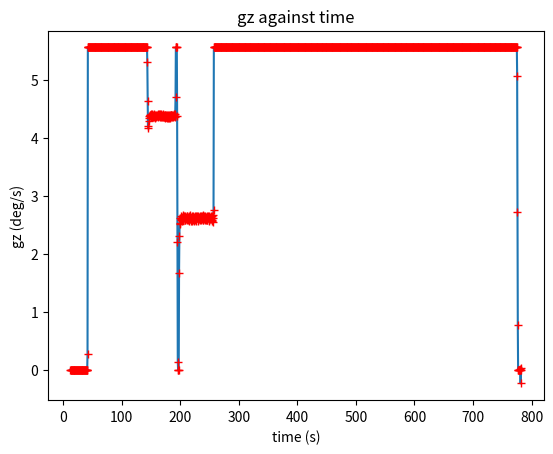

Source code (Python):
import numpy as np # Import numpy
import matplotlib.pyplot as plt #import matplotlib library

datas= [[12.48,0.00],[13.05,0.00],[13.59,0.00],[14.14,0.00],[14.68,0.00],[15.23,0.00],[15.77,0.00],[16.32,0.00],[16.86,0.00],[17.41,0.00],[17.95,0.00],[18.50,0.00],[19.05,0.00],[19.59,0.00],[20.14,0.00],[20.68,0.00],[21.23,0.00],[21.77,0.00],[22.32,0.00],[22.86,0.00],[23.41,0.00],[23.96,0.00],[24.50,0.00],[25.05,0.00],[25.59,0.00],[26.14,0.00],[26.68,0.00],[27.23,0.00],[27.77,0.00],[28.32,0.00],[28.86,0.00],[29.41,0.00],[29.95,0.00],[30.50,0.00],[31.05,0.00],[31.59,0.00],[32.13,0.00],[32.68,0.00],[33.22,0.00],[33.75,0.00],[34.28,0.00],[34.81,0.00],[35.34,0.00],[35.88,0.00],[36.41,0.00],[36.95,0.00],[37.49,0.00],[38.04,0.00],[38.58,0.00],[39.13,0.00],[39.67,0.00],[40.22,0.15],[40.76,0.00],[41.31,0.15],[41.85,95.01],[42.40,2003.23],[42.94,2003.23],[43.49,2003.23],[44.03,2003.23],[44.58,2003.23],[45.12,2003.23],[45.67,2003.23],[46.22,2003.23],[46.76,2003.23],[47.31,2003.23],[47.85,2003.23],[48.40,2003.23],[48.94,2003.23],[49.49,2003.23],[50.02,2003.23],[50.55,2003.23],[51.08,2003.23],[51.65,2003.23],[52.18,2003.23],[52.71,2003.23],[53.26,2003.23],[53.79,2003.23],[54.32,2003.23],[54.85,2003.23],[55.39,2003.23],[55.92,2003.23],[56.45,2003.23],[56.98,2003.23],[57.52,2003.23],[58.05,2003.23],[58.58,2003.23],[59.12,2003.23],[59.66,2003.23],[60.20,2003.23],[60.75,2003.23],[61.29,2003.23],[61.84,2003.23],[62.38,2003.23],[62.93,2003.23],[63.47,2003.23],[64.02,2003.23],[64.56,2003.23],[65.11,2003.23],[65.65,2003.23],[66.20,2003.23],[66.75,2003.23],[67.29,2003.23],[67.84,2003.23],[68.38,2003.23],[68.93,2003.23],[69.47,2003.23],[70.02,2003.23],[70.57,2003.23],[71.11,2003.23],[71.66,2003.23],[72.20,2003.23],[72.75,2003.23],[73.29,2003.23],[73.84,2003.23],[74.38,2003.23],[74.93,2003.23],[75.47,2003.23],[76.02,2003.23],[76.56,2003.23],[77.11,2003.23],[77.65,2003.23],[78.20,2003.23],[78.75,2003.23],[79.28,2003.23],[79.81,2003.23],[80.34,2003.23],[80.88,2003.23],[81.41,2003.23],[81.94,2003.23],[82.47,2003.23],[83.02,2003.23],[83.55,2003.23],[84.08,2003.23],[84.61,2003.23],[85.15,2003.23],[85.68,2003.23],[86.21,2003.23],[86.75,2003.23],[87.28,2003.23],[87.81,2003.23],[88.34,2003.23],[88.87,2003.23],[89.41,2003.23],[89.94,2003.23],[90.47,2003.23],[91.01,2003.23],[91.54,2003.23],[92.07,2003.23],[92.60,2003.23],[93.13,2003.23],[93.67,2003.23],[94.20,2003.23],[94.73,2003.23],[95.27,2003.23],[95.82,2003.23],[96.36,2003.23],[96.91,2003.23],[97.45,2003.23],[98.00,2003.23],[98.54,2003.23],[99.09,2003.23],[99.64,2003.23],[100.18,2003.23],[100.73,2003.23],[101.27,2003.23],[101.82,2003.23],[102.36,2003.23],[102.91,2003.23],[103.46,2003.23],[103.99,2003.23],[104.52,2003.23],[105.05,2003.23],[105.58,2003.23],[106.12,2003.23],[106.65,2003.23],[107.18,2003.23],[107.71,2003.23],[108.25,2003.23],[108.78,2003.23],[109.31,2003.23],[109.84,2003.23],[110.38,2003.23],[110.91,2003.23],[111.44,2003.23],[111.98,2003.23],[112.53,2003.23],[113.07,2003.23],[113.62,2003.23],[114.16,2003.23],[114.71,2003.23],[115.25,2003.23],[115.80,2003.23],[116.35,2003.23],[116.89,2003.23],[117.43,2003.23],[117.98,2003.23],[118.52,2003.23],[119.07,2003.23],[119.61,2003.23],[120.16,2003.23],[120.70,2003.23],[121.24,2003.23],[121.78,2003.23],[122.31,2003.23],[122.84,2003.23],[123.38,2003.23],[123.91,2003.23],[124.45,2003.23],[124.99,2003.23],[125.53,2003.23],[126.06,2003.23],[126.59,2003.23],[127.12,2003.23],[127.65,2003.23],[128.19,2003.23],[128.73,2003.23],[129.27,2003.23],[129.82,2003.23],[130.36,2003.23],[130.90,2003.23],[131.45,2003.23],[131.99,2003.23],[132.53,2003.23],[133.07,2003.23],[133.62,2003.23],[134.16,2003.23],[134.69,2003.23],[135.23,2003.23],[135.77,2003.23],[136.32,2003.23],[136.86,2003.23],[137.41,2003.23],[137.95,2003.23],[138.49,2003.23],[139.04,2003.23],[139.58,2003.23],[140.12,2003.23],[140.67,2003.23],[141.22,2003.23],[141.76,2003.23],[142.30,2003.23],[142.85,2003.23],[143.39,2003.23],[143.94,1911.12],[144.48,1668.77],[145.02,1511.49],[145.57,1502.61],[146.12,1546.37],[146.66,1575.29],[147.20,1566.57],[147.75,1585.23],[148.29,1580.49],[148.83,1576.36],[149.38,1588.45],[149.93,1569.78],[150.47,1583.40],[151.01,1572.84],[151.56,1581.71],[152.10,1588.75],[152.65,1570.85],[153.19,1583.70],[153.74,1571.00],[154.28,1578.19],[154.83,1585.08],[155.40,1572.23],[155.95,1588.14],[156.49,1566.57],[157.04,1584.47],[157.58,1575.14],[158.13,1575.59],[158.68,1584.93],[159.22,1568.71],[159.76,1583.40],[160.31,1576.36],[160.85,1579.11],[161.40,1587.68],[161.95,1570.09],[162.49,1585.69],[163.04,1574.06],[163.58,1583.55],[164.13,1586.61],[164.67,1575.29],[165.22,1589.06],[165.76,1572.23],[166.31,1581.71],[166.86,1581.41],[167.40,1572.23],[167.95,1589.06],[168.49,1569.32],[169.04,1583.70],[169.58,1579.57],[170.13,1574.37],[170.68,1587.22],[171.22,1568.10],[171.76,1581.56],[172.32,1573.30],[172.86,1572.69],[173.40,1585.39],[173.95,1565.95],[174.49,1582.63],[175.04,1570.24],[175.58,1570.54],[176.11,1583.55],[176.64,1567.64],[177.17,1570.85],[177.70,1582.48],[178.24,1566.26],[178.77,1572.69],[179.32,1584.16],[179.85,1563.81],[180.38,1575.29],[180.91,1582.02],[181.45,1565.34],[181.98,1577.74],[182.51,1582.63],[183.04,1565.80],[183.58,1580.80],[184.11,1580.18],[184.64,1567.94],[185.17,1584.31],[185.70,1578.04],[186.24,1569.02],[186.77,1581.41],[187.30,1573.76],[187.84,1571.16],[188.37,1584.93],[188.90,1573.45],[189.43,1574.83],[189.96,1587.83],[190.49,1571.92],[191.03,1575.14],[191.57,1586.92],[192.12,1694.02],[192.66,2003.23],[193.21,2003.23],[193.75,2003.23],[194.30,2003.23],[194.84,1575.44],[195.39,793.46],[195.93,49.57],[196.48,0.00],[197.02,0.00],[197.57,0.00],[198.11,598.84],[198.66,830.94],[199.20,913.41],[199.75,902.55],[200.29,939.42],[200.82,929.32],[201.35,933.76],[201.88,954.72],[202.41,923.35],[202.95,946.00],[203.48,939.42],[204.01,939.73],[204.54,958.85],[205.08,929.93],[205.61,955.03],[206.14,941.71],[206.67,942.79],[207.20,954.87],[207.74,928.71],[208.28,957.47],[208.82,932.99],[209.37,947.68],[209.91,943.09],[210.46,935.90],[211.01,951.81],[211.55,929.78],[212.10,957.63],[212.65,927.95],[213.18,949.67],[213.71,943.40],[214.24,937.58],[214.78,956.71],[215.31,926.72],[215.84,949.21],[216.38,939.11],[216.91,936.36],[217.44,959.00],[217.97,924.89],[218.50,950.13],[219.04,941.56],[219.57,936.67],[220.10,955.94],[220.63,923.97],[221.17,949.52],[221.70,936.82],[222.23,931.77],[222.76,957.32],[223.29,922.13],[223.83,946.76],[224.36,943.09],[224.89,936.51],[225.44,957.01],[225.98,928.71],[226.53,952.42],[227.07,926.11],[227.62,946.46],[228.16,943.40],[228.71,940.34],[229.26,955.94],[229.80,931.31],[230.35,956.71],[230.89,925.50],[231.44,950.74],[231.98,937.58],[232.53,943.86],[233.07,947.53],[233.62,934.52],[234.16,957.17],[234.71,927.95],[235.26,954.11],[235.80,931.77],[236.35,945.39],[236.89,941.87],[237.44,937.28],[237.98,955.03],[238.53,929.02],[239.07,958.09],[239.62,929.47],[240.16,952.42],[240.71,937.89],[241.25,941.41],[241.80,950.74],[242.34,932.08],[242.87,955.79],[243.40,930.39],[243.93,941.71],[244.46,951.51],[245.00,927.95],[245.53,957.01],[246.07,927.49],[246.61,949.06],[247.16,940.03],[247.70,941.41],[248.25,955.79],[248.79,931.77],[249.34,955.94],[249.88,925.96],[250.43,946.92],[250.98,934.52],[251.52,944.32],[252.07,950.28],[252.61,933.30],[253.15,957.17],[253.70,924.58],[254.25,955.64],[254.79,929.02],[255.34,945.23],[255.88,961.76],[256.43,916.47],[256.97,992.20],[257.52,2003.23],[258.06,2003.23],[258.64,2003.23],[259.17,2003.23],[259.70,2003.23],[260.24,2003.23],[260.77,2003.23],[261.30,2003.23],[261.83,2003.23],[262.37,2003.23],[262.90,2003.23],[263.45,2003.23],[263.99,2003.23],[264.54,2003.23],[265.08,2003.23],[265.63,2003.23],[266.17,2003.23],[266.72,2003.23],[267.27,2003.23],[267.81,2003.23],[268.36,2003.23],[268.90,2003.23],[269.45,2003.23],[269.99,2003.23],[270.54,2003.23],[271.08,2003.23],[271.63,2003.23],[272.16,2003.23],[272.70,2003.23],[273.23,2003.23],[273.76,2003.23],[274.29,2003.23],[274.82,2003.23],[275.37,2003.23],[275.91,2003.23],[276.46,2003.23],[276.99,2003.23],[277.52,2003.23],[278.06,2003.23],[278.59,2003.23],[279.12,2003.23],[279.66,2003.23],[280.19,2003.23],[280.72,2003.23],[281.25,2003.23],[281.78,2003.23],[282.31,2003.23],[282.85,2003.23],[283.38,2003.23],[283.91,2003.23],[284.44,2003.23],[284.98,2003.23],[285.51,2003.23],[286.04,2003.23],[286.57,2003.23],[287.11,2003.23],[287.66,2003.23],[288.20,2003.23],[288.74,2003.23],[289.29,2003.23],[289.83,2003.23],[290.38,2003.23],[290.92,2003.23],[291.46,2003.23],[292.01,2003.23],[292.55,2003.23],[293.10,2003.23],[293.64,2003.23],[294.19,2003.23],[294.73,2003.23],[295.27,2003.23],[295.82,2003.23],[296.37,2003.23],[296.91,2003.23],[297.45,2003.23],[298.00,2003.23],[298.54,2003.23],[299.09,2003.23],[299.63,2003.23],[300.18,2003.23],[300.72,2003.23],[301.27,2003.23],[301.81,2003.23],[302.35,2003.23],[302.90,2003.23],[303.44,2003.23],[303.98,2003.23],[304.53,2003.23],[305.08,2003.23],[305.62,2003.23],[306.17,2003.23],[306.71,2003.23],[307.26,2003.23],[307.80,2003.23],[308.35,2003.23],[308.90,2003.23],[309.43,2003.23],[309.96,2003.23],[310.49,2003.23],[311.03,2003.23],[311.56,2003.23],[312.09,2003.23],[312.62,2003.23],[313.16,2003.23],[313.69,2003.23],[314.22,2003.23],[314.75,2003.23],[315.29,2003.23],[315.82,2003.23],[316.35,2003.23],[316.88,2003.23],[317.42,2003.23],[317.95,2003.23],[318.48,2003.23],[319.01,2003.23],[319.54,2003.23],[320.08,2003.23],[320.61,2003.23],[321.14,2003.23],[321.69,2003.23],[322.23,2003.23],[322.78,2003.23],[323.32,2003.23],[323.87,2003.23],[324.41,2003.23],[324.96,2003.23],[325.51,2003.23],[326.05,2003.23],[326.60,2003.23],[327.14,2003.23],[327.68,2003.23],[328.23,2003.23],[328.77,2003.23],[329.32,2003.23],[329.87,2003.23],[330.41,2003.23],[330.96,2003.23],[331.50,2003.23],[332.05,2003.23],[332.59,2003.23],[333.14,2003.23],[333.69,2003.23],[334.23,2003.23],[334.78,2003.23],[335.32,2003.23],[335.87,2003.23],[336.41,2003.23],[336.96,2003.23],[337.50,2003.23],[338.05,2003.23],[338.58,2003.23],[339.11,2003.23],[339.65,2003.23],[340.18,2003.23],[340.71,2003.23],[341.24,2003.23],[341.78,2003.23],[342.31,2003.23],[342.86,2003.23],[343.41,2003.23],[343.95,2003.23],[344.50,2003.23],[345.04,2003.23],[345.59,2003.23],[346.14,2003.23],[346.68,2003.23],[347.23,2003.23],[347.77,2003.23],[348.32,2003.23],[348.86,2003.23],[349.41,2003.23],[349.95,2003.23],[350.50,2003.23],[351.03,2003.23],[351.56,2003.23],[352.10,2003.23],[352.63,2003.23],[353.16,2003.23],[353.69,2003.23],[354.22,2003.23],[354.77,2003.23],[355.30,2003.23],[355.83,2003.23],[356.37,2003.23],[356.90,2003.23],[357.43,2003.23],[357.96,2003.23],[358.50,2003.23],[359.03,2003.23],[359.56,2003.23],[360.09,2003.23],[360.63,2003.23],[361.16,2003.23],[361.71,2003.23],[362.28,2003.23],[362.83,2003.23],[363.37,2003.23],[363.92,2003.23],[364.46,2003.23],[365.01,2003.23],[365.55,2003.23],[366.10,2003.23],[366.64,2003.23],[367.19,2003.23],[367.74,2003.23],[368.28,2003.23],[368.83,2003.23],[369.37,2003.23],[369.92,2003.23],[370.46,2003.23],[371.01,2003.23],[371.55,2003.23],[372.10,2003.23],[372.64,2003.23],[373.19,2003.23],[373.73,2003.23],[374.28,2003.23],[374.83,2003.23],[375.37,2003.23],[375.92,2003.23],[376.46,2003.23],[377.01,2003.23],[377.55,2003.23],[378.10,2003.23],[378.64,2003.23],[379.19,2003.23],[379.74,2003.23],[380.28,2003.23],[380.83,2003.23],[381.37,2003.23],[381.92,2003.23],[382.46,2003.23],[383.01,2003.23],[383.55,2003.23],[384.10,2003.23],[384.63,2003.23],[385.17,2003.23],[385.70,2003.23],[386.23,2003.23],[386.76,2003.23],[387.30,2003.23],[387.83,2003.23],[388.36,2003.23],[388.91,2003.23],[389.45,2003.23],[390.00,2003.23],[390.55,2003.23],[391.09,2003.23],[391.64,2003.23],[392.18,2003.23],[392.73,2003.23],[393.27,2003.23],[393.82,2003.23],[394.36,2003.23],[394.91,2003.23],[395.45,2003.23],[396.00,2003.23],[396.55,2003.23],[397.09,2003.23],[397.64,2003.23],[398.18,2003.23],[398.73,2003.23],[399.27,2003.23],[399.82,2003.23],[400.37,2003.23],[400.91,2003.23],[401.46,2003.23],[402.00,2003.23],[402.55,2003.23],[403.09,2003.23],[403.64,2003.23],[404.18,2003.23],[404.73,2003.23],[405.28,2003.23],[405.82,2003.23],[406.37,2003.23],[406.91,2003.23],[407.46,2003.23],[408.00,2003.23],[408.55,2003.23],[409.10,2003.23],[409.64,2003.23],[410.19,2003.23],[410.73,2003.23],[411.28,2003.23],[411.82,2003.23],[412.37,2003.23],[412.91,2003.23],[413.46,2003.23],[413.99,2003.23],[414.52,2003.23],[415.06,2003.23],[415.59,2003.23],[416.12,2003.23],[416.65,2003.23],[417.19,2003.23],[417.73,2003.23],[418.28,2003.23],[418.82,2003.23],[419.36,2003.23],[419.89,2003.23],[420.42,2003.23],[420.95,2003.23],[421.49,2003.23],[422.02,2003.23],[422.55,2003.23],[423.08,2003.23],[423.61,2003.23],[424.14,2003.23],[424.67,2003.23],[425.21,2003.23],[425.74,2003.23],[426.28,2003.23],[426.83,2003.23],[427.37,2003.23],[427.92,2003.23],[428.46,2003.23],[429.00,2003.23],[429.55,2003.23],[430.09,2003.23],[430.64,2003.23],[431.18,2003.23],[431.72,2003.23],[432.27,2003.23],[432.80,2003.23],[433.33,2003.23],[433.87,2003.23],[434.40,2003.23],[434.93,2003.23],[435.47,2003.23],[436.00,2003.23],[436.53,2003.23],[437.06,2003.23],[437.59,2003.23],[438.12,2003.23],[438.66,2003.23],[439.19,2003.23],[439.72,2003.23],[440.25,2003.23],[440.79,2003.23],[441.32,2003.23],[441.85,2003.23],[442.38,2003.23],[442.91,2003.23],[443.45,2003.23],[443.98,2003.23],[444.51,2003.23],[445.04,2003.23],[445.57,2003.23],[446.10,2003.23],[446.64,2003.23],[447.17,2003.23],[447.70,2003.23],[448.23,2003.23],[448.76,2003.23],[449.29,2003.23],[449.83,2003.23],[450.36,2003.23],[450.89,2003.23],[451.42,2003.23],[451.95,2003.23],[452.49,2003.23],[453.02,2003.23],[453.55,2003.23],[454.08,2003.23],[454.62,2003.23],[455.16,2003.23],[455.71,2003.23],[456.25,2003.23],[456.80,2003.23],[457.34,2003.23],[457.89,2003.23],[458.43,2003.23],[458.98,2003.23],[459.52,2003.23],[460.07,2003.23],[460.61,2003.23],[461.16,2003.23],[461.70,2003.23],[462.25,2003.23],[462.80,2003.23],[463.34,2003.23],[463.89,2003.23],[464.43,2003.23],[464.98,2003.23],[465.55,2003.23],[466.10,2003.23],[466.64,2003.23],[467.19,2003.23],[467.73,2003.23],[468.28,2003.23],[468.82,2003.23],[469.37,2003.23],[469.91,2003.23],[470.46,2003.23],[471.00,2003.23],[471.55,2003.23],[472.10,2003.23],[472.65,2003.23],[473.19,2003.23],[473.74,2003.23],[474.28,2003.23],[474.83,2003.23],[475.37,2003.23],[475.92,2003.23],[476.46,2003.23],[477.01,2003.23],[477.55,2003.23],[478.10,2003.23],[478.64,2003.23],[479.19,2003.23],[479.73,2003.23],[480.28,2003.23],[480.82,2003.23],[481.35,2003.23],[481.88,2003.23],[482.41,2003.23],[482.94,2003.23],[483.48,2003.23],[484.01,2003.23],[484.54,2003.23],[485.07,2003.23],[485.61,2003.23],[486.14,2003.23],[486.67,2003.23],[487.20,2003.23],[487.73,2003.23],[488.27,2003.23],[488.80,2003.23],[489.33,2003.23],[489.86,2003.23],[490.40,2003.23],[490.93,2003.23],[491.46,2003.23],[492.00,2003.23],[492.53,2003.23],[493.06,2003.23],[493.60,2003.23],[494.13,2003.23],[494.66,2003.23],[495.19,2003.23],[495.72,2003.23],[496.26,2003.23],[496.80,2003.23],[497.35,2003.23],[497.89,2003.23],[498.44,2003.23],[498.98,2003.23],[499.53,2003.23],[500.07,2003.23],[500.62,2003.23],[501.17,2003.23],[501.71,2003.23],[502.26,2003.23],[502.80,2003.23],[503.35,2003.23],[503.89,2003.23],[504.44,2003.23],[504.98,2003.23],[505.53,2003.23],[506.07,2003.23],[506.62,2003.23],[507.16,2003.23],[507.71,2003.23],[508.25,2003.23],[508.80,2003.23],[509.35,2003.23],[509.89,2003.23],[510.44,2003.23],[510.98,2003.23],[511.53,2003.23],[512.08,2003.23],[512.62,2003.23],[513.17,2003.23],[513.71,2003.23],[514.26,2003.23],[514.80,2003.23],[515.35,2003.23],[515.89,2003.23],[516.44,2003.23],[516.98,2003.23],[517.53,2003.23],[518.08,2003.23],[518.62,2003.23],[519.17,2003.23],[519.71,2003.23],[520.26,2003.23],[520.80,2003.23],[521.35,2003.23],[521.90,2003.23],[522.43,2003.23],[522.96,2003.23],[523.49,2003.23],[524.02,2003.23],[524.56,2003.23],[525.09,2003.23],[525.62,2003.23],[526.17,2003.23],[526.70,2003.23],[527.23,2003.23],[527.76,2003.23],[528.30,2003.23],[528.83,2003.23],[529.36,2003.23],[529.90,2003.23],[530.43,2003.23],[530.96,2003.23],[531.49,2003.23],[532.02,2003.23],[532.56,2003.23],[533.09,2003.23],[533.62,2003.23],[534.16,2003.23],[534.69,2003.23],[535.22,2003.23],[535.75,2003.23],[536.28,2003.23],[536.82,2003.23],[537.35,2003.23],[537.88,2003.23],[538.42,2003.23],[538.97,2003.23],[539.51,2003.23],[540.06,2003.23],[540.60,2003.23],[541.15,2003.23],[541.69,2003.23],[542.24,2003.23],[542.78,2003.23],[543.33,2003.23],[543.88,2003.23],[544.42,2003.23],[544.97,2003.23],[545.52,2003.23],[546.06,2003.23],[546.61,2003.23],[547.14,2003.23],[547.67,2003.23],[548.21,2003.23],[548.74,2003.23],[549.27,2003.23],[549.80,2003.23],[550.33,2003.23],[550.87,2003.23],[551.40,2003.23],[551.93,2003.23],[552.47,2003.23],[553.00,2003.23],[553.53,2003.23],[554.06,2003.23],[554.59,2003.23],[555.13,2003.23],[555.66,2003.23],[556.19,2003.23],[556.72,2003.23],[557.26,2003.23],[557.79,2003.23],[558.34,2003.23],[558.89,2003.23],[559.43,2003.23],[559.98,2003.23],[560.52,2003.23],[561.07,2003.23],[561.61,2003.23],[562.16,2003.23],[562.70,2003.23],[563.25,2003.23],[563.80,2003.23],[564.34,2003.23],[564.89,2003.23],[565.42,2003.23],[565.95,2003.23],[566.49,2003.23],[567.02,2003.23],[567.56,2003.23],[568.10,2003.23],[568.65,2003.23],[569.22,2003.23],[569.76,2003.23],[570.31,2003.23],[570.85,2003.23],[571.39,2003.23],[571.93,2003.23],[572.47,2003.23],[573.02,2003.23],[573.55,2003.23],[574.09,2003.23],[574.62,2003.23],[575.15,2003.23],[575.69,2003.23],[576.22,2003.23],[576.75,2003.23],[577.28,2003.23],[577.81,2003.23],[578.34,2003.23],[578.88,2003.23],[579.41,2003.23],[579.94,2003.23],[580.47,2003.23],[581.00,2003.23],[581.54,2003.23],[582.08,2003.23],[582.62,2003.23],[583.16,2003.23],[583.71,2003.23],[584.26,2003.23],[584.80,2003.23],[585.34,2003.23],[585.89,2003.23],[586.43,2003.23],[586.97,2003.23],[587.52,2003.23],[588.06,2003.23],[588.61,2003.23],[589.15,2003.23],[589.70,2003.23],[590.24,2003.23],[590.78,2003.23],[591.33,2003.23],[591.87,2003.23],[592.42,2003.23],[592.96,2003.23],[593.51,2003.23],[594.05,2003.23],[594.60,2003.23],[595.14,2003.23],[595.68,2003.23],[596.23,2003.23],[596.78,2003.23],[597.31,2003.23],[597.84,2003.23],[598.37,2003.23],[598.90,2003.23],[599.43,2003.23],[599.97,2003.23],[600.50,2003.23],[601.04,2003.23],[601.58,2003.23],[602.11,2003.23],[602.64,2003.23],[603.17,2003.23],[603.71,2003.23],[604.24,2003.23],[604.77,2003.23],[605.32,2003.23],[605.85,2003.23],[606.38,2003.23],[606.91,2003.23],[607.45,2003.23],[607.98,2003.23],[608.51,2003.23],[609.05,2003.23],[609.58,2003.23],[610.11,2003.23],[610.64,2003.23],[611.17,2003.23],[611.71,2003.23],[612.24,2003.23],[612.77,2003.23],[613.30,2003.23],[613.84,2003.23],[614.37,2003.23],[614.90,2003.23],[615.43,2003.23],[615.97,2003.23],[616.50,2003.23],[617.03,2003.23],[617.57,2003.23],[618.12,2003.23],[618.66,2003.23],[619.22,2003.23],[619.77,2003.23],[620.31,2003.23],[620.86,2003.23],[621.41,2003.23],[621.95,2003.23],[622.50,2003.23],[623.05,2003.23],[623.59,2003.23],[624.14,2003.23],[624.68,2003.23],[625.23,2003.23],[625.78,2003.23],[626.33,2003.23],[626.87,2003.23],[627.42,2003.23],[627.97,2003.23],[628.51,2003.23],[629.06,2003.23],[629.60,2003.23],[630.15,2003.23],[630.70,2003.23],[631.24,2003.23],[631.79,2003.23],[632.34,2003.23],[632.88,2003.23],[633.43,2003.23],[633.98,2003.23],[634.52,2003.23],[635.07,2003.23],[635.62,2003.23],[636.16,2003.23],[636.71,2003.23],[637.25,2003.23],[637.80,2003.23],[638.35,2003.23],[638.89,2003.23],[639.44,2003.23],[639.98,2003.23],[640.53,2003.23],[641.08,2003.23],[641.62,2003.23],[642.17,2003.23],[642.72,2003.23],[643.26,2003.23],[643.81,2003.23],[644.36,2003.23],[644.90,2003.23],[645.45,2003.23],[646.00,2003.23],[646.54,2003.23],[647.09,2003.23],[647.64,2003.23],[648.18,2003.23],[648.73,2003.23],[649.28,2003.23],[649.82,2003.23],[650.37,2003.23],[650.92,2003.23],[651.46,2003.23],[652.01,2003.23],[652.55,2003.23],[653.10,2003.23],[653.65,2003.23],[654.19,2003.23],[654.74,2003.23],[655.29,2003.23],[655.83,2003.23],[656.38,2003.23],[656.92,2003.23],[657.47,2003.23],[658.02,2003.23],[658.56,2003.23],[659.11,2003.23],[659.66,2003.23],[660.19,2003.23],[660.72,2003.23],[661.26,2003.23],[661.79,2003.23],[662.32,2003.23],[662.86,2003.23],[663.39,2003.23],[663.94,2003.23],[664.47,2003.23],[665.01,2003.23],[665.54,2003.23],[666.07,2003.23],[666.60,2003.23],[667.14,2003.23],[667.67,2003.23],[668.21,2003.23],[668.74,2003.23],[669.27,2003.23],[669.80,2003.23],[670.34,2003.23],[670.87,2003.23],[671.40,2003.23],[672.12,2003.23],[672.70,2003.23],[673.24,2003.23],[673.79,2003.23],[674.33,2003.23],[674.89,2003.23],[675.43,2003.23],[675.98,2003.23],[676.52,2003.23],[677.07,2003.23],[677.62,2003.23],[678.17,2003.23],[678.71,2003.23],[679.26,2003.23],[679.80,2003.23],[680.35,2003.23],[680.90,2003.23],[681.45,2003.23],[681.99,2003.23],[682.54,2003.23],[683.09,2003.23],[683.63,2003.23],[684.18,2003.23],[684.72,2003.23],[685.27,2003.23],[685.82,2003.23],[686.36,2003.23],[686.91,2003.23],[687.46,2003.23],[688.00,2003.23],[688.55,2003.23],[689.09,2003.23],[689.64,2003.23],[690.19,2003.23],[690.74,2003.23],[691.28,2003.23],[691.83,2003.23],[692.38,2003.23],[692.92,2003.23],[693.47,2003.23],[694.02,2003.23],[694.57,2003.23],[695.11,2003.23],[695.66,2003.23],[696.21,2003.23],[696.75,2003.23],[697.30,2003.23],[697.85,2003.23],[698.39,2003.23],[698.94,2003.23],[699.49,2003.23],[700.03,2003.23],[700.58,2003.23],[701.12,2003.23],[701.67,2003.23],[702.22,2003.23],[702.77,2003.23],[703.31,2003.23],[703.86,2003.23],[704.41,2003.23],[704.95,2003.23],[705.50,2003.23],[706.04,2003.23],[706.59,2003.23],[707.13,2003.23],[707.66,2003.23],[708.19,2003.23],[708.72,2003.23],[709.26,2003.23],[709.79,2003.23],[710.32,2003.23],[710.87,2003.23],[711.41,2003.23],[711.94,2003.23],[712.49,2003.23],[713.03,2003.23],[713.58,2003.23],[714.12,2003.23],[714.67,2003.23],[715.21,2003.23],[715.76,2003.23],[716.30,2003.23],[716.85,2003.23],[717.39,2003.23],[717.94,2003.23],[718.48,2003.23],[719.03,2003.23],[719.57,2003.23],[720.12,2003.23],[720.66,2003.23],[721.21,2003.23],[721.75,2003.23],[722.29,2003.23],[722.82,2003.23],[723.36,2003.23],[723.89,2003.23],[724.43,2003.23],[724.96,2003.23],[725.50,2003.23],[726.03,2003.23],[726.56,2003.23],[727.10,2003.23],[727.63,2003.23],[728.16,2003.23],[728.70,2003.23],[729.23,2003.23],[729.76,2003.23],[730.29,2003.23],[730.83,2003.23],[731.36,2003.23],[731.89,2003.23],[732.42,2003.23],[732.96,2003.23],[733.49,2003.23],[734.02,2003.23],[734.56,2003.23],[735.09,2003.23],[735.62,2003.23],[736.16,2003.23],[736.69,2003.23],[737.22,2003.23],[737.76,2003.23],[738.29,2003.23],[738.82,2003.23],[739.35,2003.23],[739.89,2003.23],[740.42,2003.23],[740.95,2003.23],[741.49,2003.23],[742.02,2003.23],[742.55,2003.23],[743.09,2003.23],[743.62,2003.23],[744.15,2003.23],[744.69,2003.23],[745.22,2003.23],[745.75,2003.23],[746.28,2003.23],[746.82,2003.23],[747.35,2003.23],[747.89,2003.23],[748.43,2003.23],[748.97,2003.23],[749.52,2003.23],[750.07,2003.23],[750.61,2003.23],[751.16,2003.23],[751.70,2003.23],[752.25,2003.23],[752.79,2003.23],[753.32,2003.23],[753.85,2003.23],[754.39,2003.23],[754.92,2003.23],[755.45,2003.23],[755.98,2003.23],[756.53,2003.23],[757.07,2003.23],[757.60,2003.23],[758.13,2003.23],[758.67,2003.23],[759.20,2003.23],[759.73,2003.23],[760.27,2003.23],[760.80,2003.23],[761.34,2003.23],[761.87,2003.23],[762.40,2003.23],[762.93,2003.23],[763.47,2003.23],[764.00,2003.23],[764.54,2003.23],[765.07,2003.23],[765.60,2003.23],[766.14,2003.23],[766.67,2003.23],[767.21,2003.23],[767.76,2003.23],[768.30,2003.23],[768.85,2003.23],[769.40,2003.23],[769.94,2003.23],[770.49,2003.23],[771.04,2003.23],[771.58,2003.23],[772.13,2003.23],[772.68,2003.23],[773.22,2003.23],[773.76,2003.23],[774.29,2003.23],[774.82,2003.23],[775.36,1825.75],[775.92,982.72],[776.45,277.24],[776.98,-0.92],[777.52,0.00],[778.05,0.00],[778.58,0.00],[779.12,0.00],[779.65,0.00],[780.18,4.13],[780.72,-0.46],[781.25,-85.68],[781.79,0.46],[782.32,8.87]]
time = []
gz = []
for data in datas:
	time.append(data[0])
	gz.append(data[1])

gz = np.array(gz)
gz /= 360


plt.plot(time, gz, label='RAW')
plt.plot(time, gz, 'r+')
plt.xlabel('time (s)')
plt.ylabel('gz (deg/s)')

plt.title("gz against time")
plt.show()